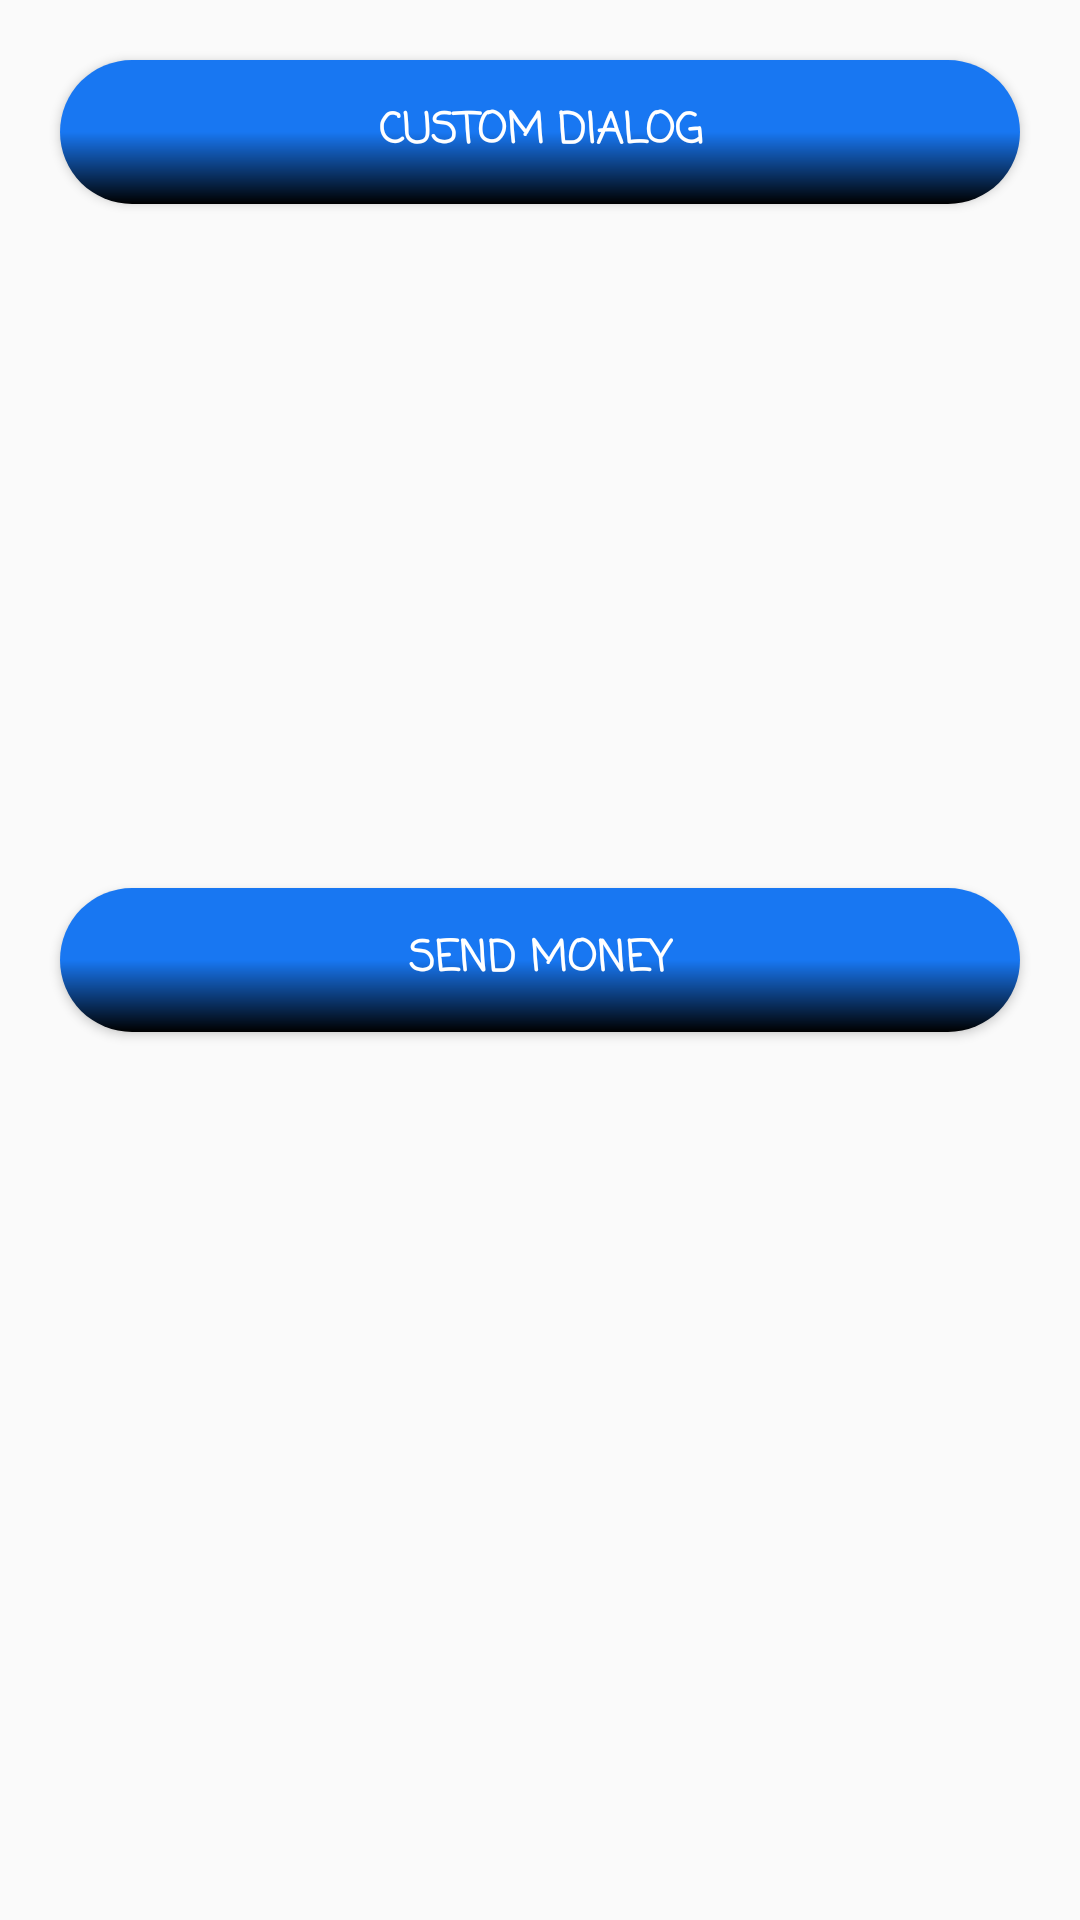

The Android layout XML behind this screen, and the referenced resources:
<!-- AndroidManifest.xml: application theme Theme.AppCompat.DayNight.DarkActionBar -->
<!-- res/layout/activity_dialog.xml -->
<?xml version="1.0" encoding="utf-8"?>
<androidx.constraintlayout.widget.ConstraintLayout xmlns:android="http://schemas.android.com/apk/res/android"
    xmlns:app="http://schemas.android.com/apk/res-auto"
    xmlns:tools="http://schemas.android.com/tools"
    android:id="@+id/main"
    android:layout_width="match_parent"
    android:layout_height="match_parent"
    tools:context=".dialogs.DialogActivity">

    <Button
        android:id="@+id/button"
        android:layout_width="match_parent"
        android:layout_height="wrap_content"
        android:layout_margin="20sp"
        android:background="@drawable/button_background"
        android:fontFamily="casual"
        android:onClick="onSendMoneyBtnClicked"
        android:text="Send money"
        android:textColor="@android:color/white"
        android:textStyle="bold"
        app:layout_constraintBottom_toBottomOf="parent"
        app:layout_constraintLeft_toLeftOf="parent"
        app:layout_constraintRight_toRightOf="parent"
        app:layout_constraintTop_toTopOf="parent" />

    <Button
        android:id="@+id/button2"
        android:layout_width="match_parent"
        android:layout_height="wrap_content"
        android:layout_margin="20sp"
        android:background="@drawable/button_background"
        android:fontFamily="casual"
        android:onClick="onCustomDialogBtnClicked"
        android:text="Custom Dialog"
        android:textColor="@android:color/white"
        android:textStyle="bold"
        app:layout_constraintLeft_toLeftOf="parent"
        app:layout_constraintRight_toRightOf="parent"
        app:layout_constraintTop_toTopOf="parent" />

</androidx.constraintlayout.widget.ConstraintLayout>
<!-- resources referenced by this layout -->
<resources>
  <!-- drawable button_background (drawable) -->
  <?xml version="1.0" encoding="utf-8"?>
  <layer-list xmlns:android="http://schemas.android.com/apk/res/android">
      <item>
          <shape android:shape="rectangle">
              <gradient
                  android:angle="90"
                  android:startColor="@color/tertiary_smile"
                  android:centerColor="@color/primary_smile"
                  android:endColor="@color/primary_smile"/>
              <corners android:radius="25dp"/>
          </shape>
      </item>
      <item android:right="4dp" android:left="4dp" android:top="4dp" android:bottom="4dp">
          <shape android:shape="rectangle">
              <corners android:radius="25dp"/>
          </shape>
      </item>
  </layer-list>
  <color name="tertiary_smile">#FF000000</color>
  <color name="primary_smile">#1877F2</color>
</resources>
